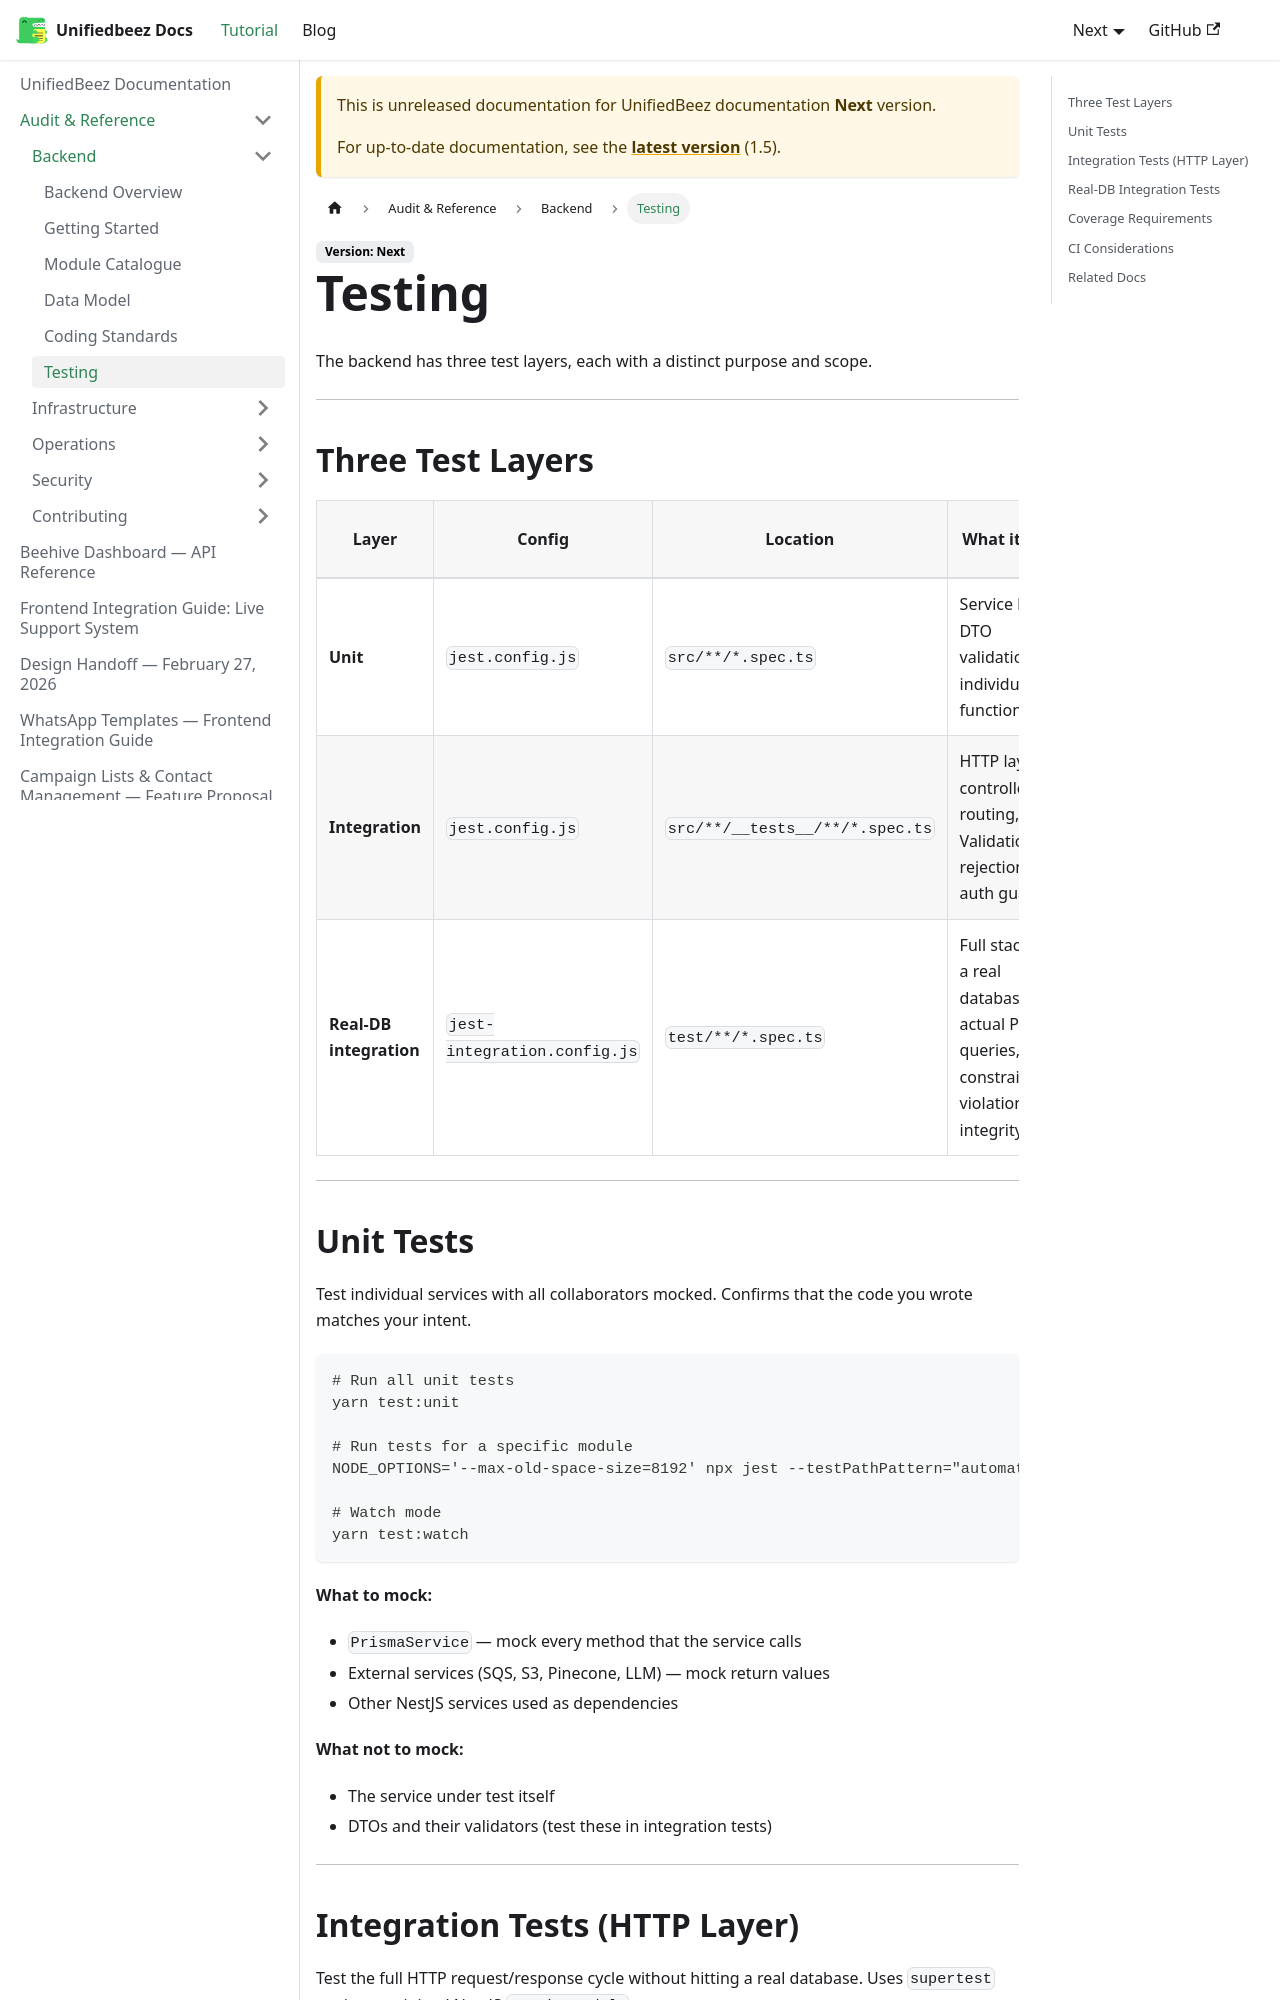

repository: UnifiedbeezTemp/backend-docs · page: docs/next/audit/backend/testing/index.html · generator: docusaurus

---
sidebar_position: 6
---

# Testing

The backend has three test layers, each with a distinct purpose and scope.

---

## Three Test Layers

| Layer | Config | Location | What it tests | Mocks Prisma? |
|---|---|---|---|---|
| **Unit** | `jest.config.js` | `src/**/*.spec.ts` | Service logic, DTO validation, individual functions | Yes — Prisma and all collaborators are mocked |
| **Integration** | `jest.config.js` | `src/**/__tests__/**/*.spec.ts` | HTTP layer — controller routing, ValidationPipe rejection, auth guards | Yes — minimal TestingModule with mock Prisma |
| **Real-DB integration** | `jest-integration.config.js` | `test/**/*.spec.ts` | Full stack with a real database — actual Prisma queries, constraint violations, FK integrity | No — real Prisma against a test PostgreSQL DB |

---

## Unit Tests

Test individual services with all collaborators mocked. Confirms that the code you wrote matches your intent.

```bash
# Run all unit tests
yarn test:unit

# Run tests for a specific module
NODE_OPTIONS='--max-old-space-size=8192' npx jest --testPathPattern="automation" --no-coverage

# Watch mode
yarn test:watch
```

**What to mock:**
- `PrismaService` — mock every method that the service calls
- External services (SQS, S3, Pinecone, LLM) — mock return values
- Other NestJS services used as dependencies

**What not to mock:**
- The service under test itself
- DTOs and their validators (test these in integration tests)

---
